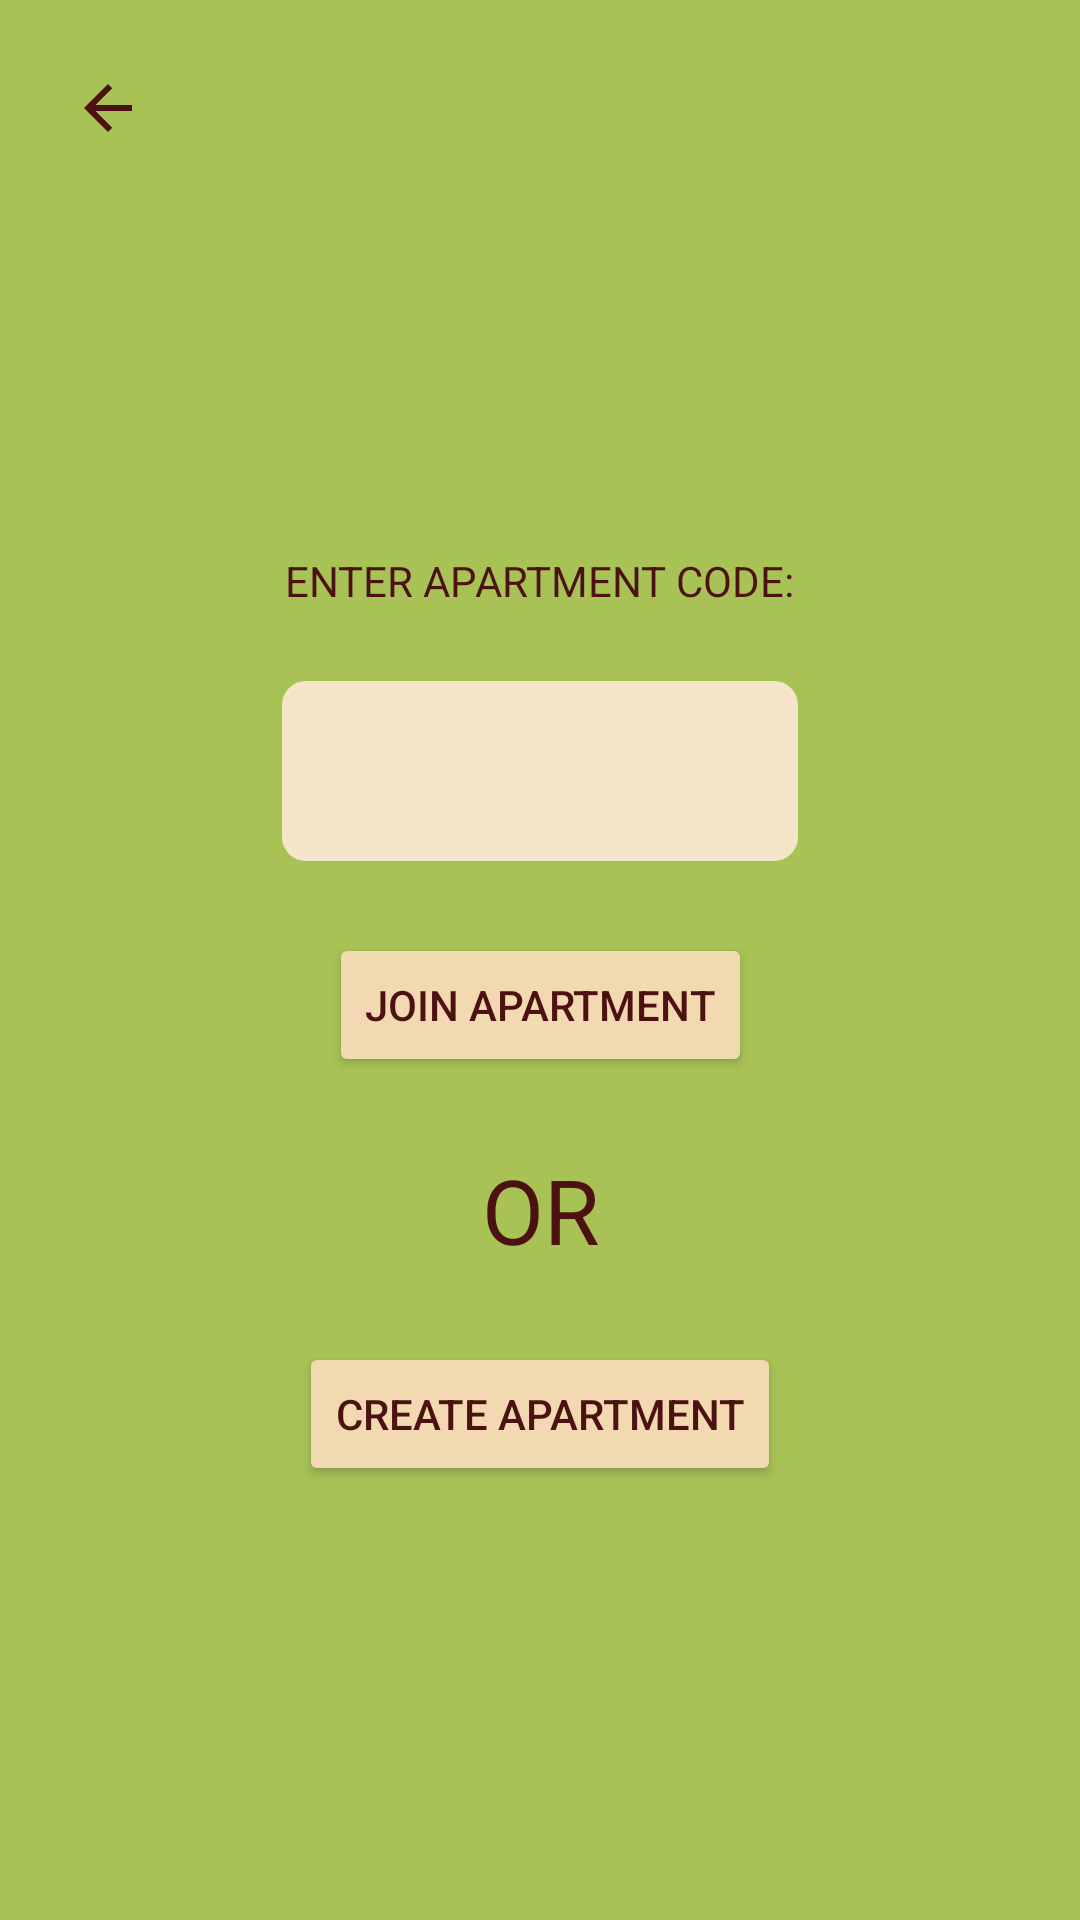

Here is an Android app screen rendered from its layout file. Give the layout XML and the strings, colors and styles it references.
<!-- AndroidManifest.xml: application theme Theme.Flatypus -->
<!-- res/layout/fragment_apartment_selection.xml -->
<?xml version="1.0" encoding="utf-8"?>
<androidx.constraintlayout.widget.ConstraintLayout xmlns:android="http://schemas.android.com/apk/res/android"
    xmlns:app="http://schemas.android.com/apk/res-auto"
    android:layout_width="match_parent"
    android:layout_height="match_parent"
    android:background="@color/yellow_green">

    <ImageButton
        android:id="@+id/back_button"
        android:layout_width="40dp"
        android:layout_height="40dp"
        android:layout_margin="16dp"
        android:background="?attr/selectableItemBackgroundBorderless"
        android:src="@drawable/ic_back"
        android:layout_marginStart="16dp"
        android:layout_marginTop="16dp"
        app:layout_constraintStart_toStartOf="parent"
        app:layout_constraintTop_toTopOf="parent" />

    <TextView
        android:id="@+id/apartment_code_label"
        android:layout_width="wrap_content"
        android:layout_height="wrap_content"
        android:layout_marginTop="128dp"
        android:text="ENTER APARTMENT CODE:"
        android:textColor="@color/dark_red"
        android:textSize="14sp"
        app:layout_constraintEnd_toEndOf="parent"
        app:layout_constraintStart_toStartOf="parent"
        app:layout_constraintTop_toBottomOf="@id/back_button" />

    <EditText
        android:id="@+id/apartment_code_input"
        android:layout_width="172dp"
        android:layout_height="60dp"
        android:inputType="text"
        android:background="@drawable/edittext_background"
        android:layout_marginTop="24dp"
        android:padding="8dp"
        android:textAlignment="center"
        android:textColor="@color/dark_red"
        android:textSize="34sp"
        app:layout_constraintTop_toBottomOf="@id/apartment_code_label"
        app:layout_constraintStart_toStartOf="parent"
        app:layout_constraintEnd_toEndOf="parent" />

    <Button
        android:id="@+id/join_apartment_button"
        android:layout_width="wrap_content"
        android:layout_height="wrap_content"
        android:text="JOIN APARTMENT"
        android:backgroundTint="@color/wheat"
        android:textColor="@color/dark_red"
        android:layout_marginTop="24dp"
        app:layout_constraintTop_toBottomOf="@id/apartment_code_input"
        app:layout_constraintStart_toStartOf="parent"
        app:layout_constraintEnd_toEndOf="parent"/>

    <TextView
        android:id="@+id/or_label"
        android:layout_width="wrap_content"
        android:layout_height="wrap_content"
        android:text="OR"
        android:textColor="@color/dark_red"
        android:textSize="30sp"
        android:layout_marginTop="24dp"
        app:layout_constraintStart_toStartOf="parent"
        app:layout_constraintEnd_toEndOf="parent"
        app:layout_constraintTop_toBottomOf="@id/join_apartment_button"/>

    <Button
        android:id="@+id/create_apartment_button"
        android:layout_width="wrap_content"
        android:layout_height="wrap_content"
        android:text="CREATE APARTMENT"
        android:backgroundTint="@color/wheat"
        android:textColor="@color/dark_red"
        android:layout_marginTop="24dp"
        app:layout_constraintTop_toBottomOf="@id/or_label"
        app:layout_constraintStart_toStartOf="parent"
        app:layout_constraintEnd_toEndOf="parent"/>

</androidx.constraintlayout.widget.ConstraintLayout>
<!-- resources referenced by this layout -->
<resources>
  <color name="dark_red">#4C1211</color>
  <color name="wheat">#f3d9b1</color>
  <color name="yellow_green">#a8c256</color>
  <!-- drawable edittext_background (drawable) -->
  <shape xmlns:android="http://schemas.android.com/apk/res/android">
      <solid android:color="#F5E5C9" />
      <corners android:radius="8dp" />
      <padding android:left="8dp" android:top="4dp" android:right="8dp" android:bottom="4dp" />
  </shape>
  <!-- drawable ic_back (drawable) -->
  <vector xmlns:android="http://schemas.android.com/apk/res/android"
      android:width="24dp"
      android:height="24dp"
      android:viewportWidth="24"
      android:viewportHeight="24">
      <path
          android:fillColor="@color/dark_red"
          android:pathData="M20,11H7.83l5.59,-5.59L12,4l-8,8 8,8 1.41,-1.41L7.83,13H20v-2z" />
  </vector>
  <style name="Theme.Flatypus" parent="Theme.MaterialComponents.DayNight.NoActionBar">
          
          <item name="colorPrimary">@color/red</item>
          <item name="colorPrimaryVariant">@color/dark_red</item>
          <item name="colorOnPrimary">@color/wheat</item>
          
          <item name="colorSecondary">@color/yellow_green</item>
          <item name="colorSecondaryVariant">@color/yellow_green</item>
          <item name="colorOnSecondary">@color/black</item>
          
          <item name="android:statusBarColor">?attr/colorPrimaryVariant</item>
          
      </style>
  <color name="red">#c33149</color>
  <color name="black">#FF000000</color>
</resources>
